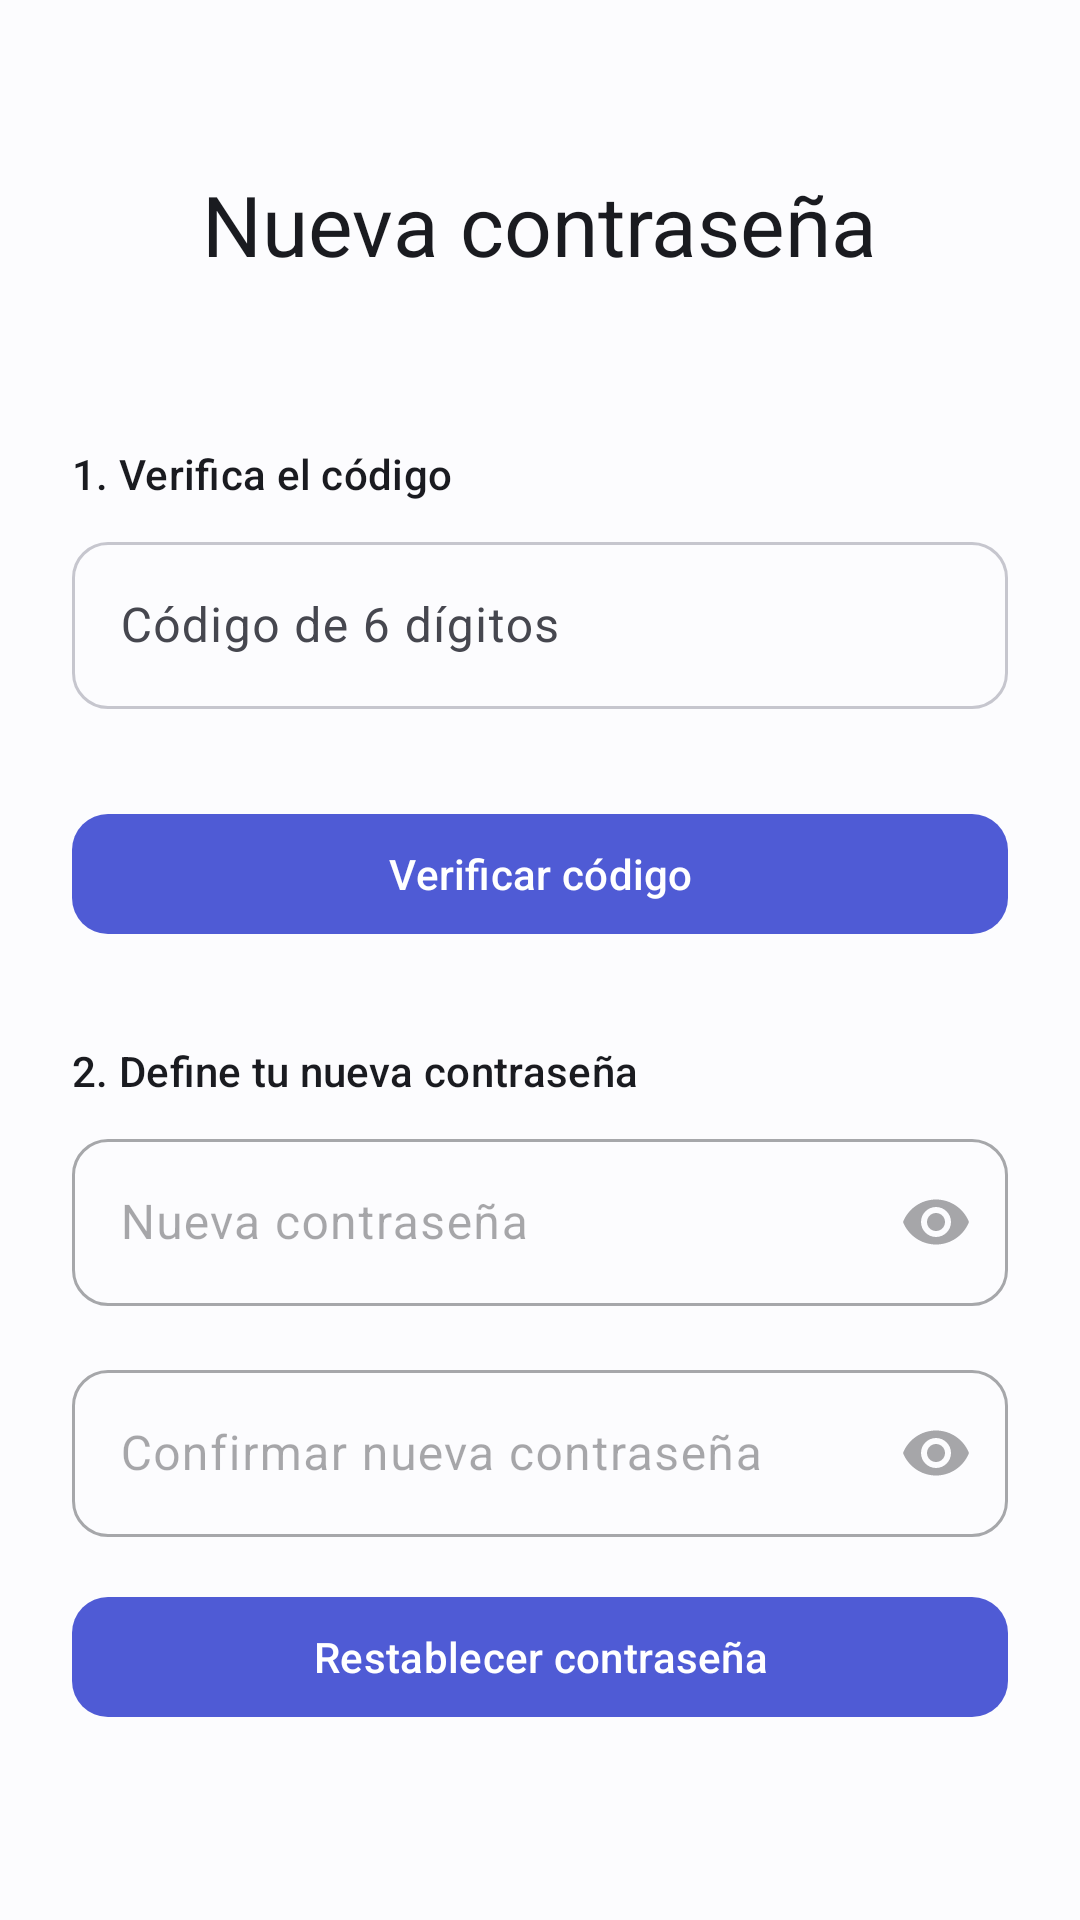

Reconstruct the res/layout file that produces this screen, plus the resources it refers to.
<!-- AndroidManifest.xml: activity theme Theme.DOG -->
<!-- res/layout/activity_reset_password.xml -->
<?xml version="1.0" encoding="utf-8"?>
<ScrollView xmlns:android="http://schemas.android.com/apk/res/android"
    xmlns:app="http://schemas.android.com/apk/res-auto"
    android:layout_width="match_parent"
    android:layout_height="match_parent"
    android:background="@color/background"
    android:padding="@dimen/space_lg"
    android:fillViewport="true">

    <LinearLayout
        android:layout_width="match_parent"
        android:layout_height="wrap_content"
        android:orientation="vertical"
        android:gravity="center_horizontal">

        <TextView
            android:layout_width="wrap_content"
            android:layout_height="wrap_content"
            android:text="@string/reset_password_title"
            android:textAppearance="?attr/textAppearanceHeadlineMedium"
            android:textColor="@color/on_background"
            android:layout_marginTop="@dimen/space_xl"
            android:layout_marginBottom="@dimen/space_xs" />

        <TextView
            android:id="@+id/subtitle_text"
            android:layout_width="match_parent"
            android:layout_height="wrap_content"
            android:textAppearance="?attr/textAppearanceBodyMedium"
            android:textColor="@color/on_surface_variant"
            android:gravity="center"
            android:layout_marginBottom="@dimen/space_xl" />

        
        <TextView
            android:layout_width="match_parent"
            android:layout_height="wrap_content"
            android:text="@string/reset_code_section_label"
            android:textAppearance="?attr/textAppearanceTitleSmall"
            android:textColor="@color/on_background"
            android:layout_marginBottom="@dimen/space_sm" />

        <com.google.android.material.textfield.TextInputLayout
            android:id="@+id/code_input_layout"
            android:layout_width="match_parent"
            android:layout_height="wrap_content"
            android:hint="@string/hint_verification_code"
            app:boxBackgroundMode="outline"
            app:boxCornerRadiusTopStart="@dimen/card_corner_small"
            app:boxCornerRadiusTopEnd="@dimen/card_corner_small"
            app:boxCornerRadiusBottomStart="@dimen/card_corner_small"
            app:boxCornerRadiusBottomEnd="@dimen/card_corner_small"
            android:layout_marginBottom="@dimen/space_xs">

            <com.google.android.material.textfield.TextInputEditText
                android:id="@+id/code_input"
                android:layout_width="match_parent"
                android:layout_height="wrap_content"
                android:inputType="number"
                android:maxLength="6"
                android:maxLines="1" />
        </com.google.android.material.textfield.TextInputLayout>

        <TextView
            android:id="@+id/expiration_text"
            android:layout_width="match_parent"
            android:layout_height="wrap_content"
            android:gravity="center"
            android:textColor="@color/on_surface_variant"
            android:layout_marginBottom="@dimen/space_sm" />

        <com.google.android.material.button.MaterialButton
            android:id="@+id/verify_code_button"
            style="@style/Widget.Material3.Button"
            android:layout_width="match_parent"
            android:layout_height="wrap_content"
            android:text="@string/action_verify_code"
            android:textAllCaps="false"
            android:textColor="?attr/colorOnPrimary"
            app:backgroundTint="?attr/colorPrimary"
            app:cornerRadius="@dimen/card_corner_small"
            android:paddingVertical="@dimen/space_sm"
            android:layout_marginBottom="@dimen/space_xl" />

        
        <TextView
            android:layout_width="match_parent"
            android:layout_height="wrap_content"
            android:text="@string/reset_password_section_label"
            android:textAppearance="?attr/textAppearanceTitleSmall"
            android:textColor="@color/on_background"
            android:layout_marginBottom="@dimen/space_sm" />

        <com.google.android.material.textfield.TextInputLayout
            android:id="@+id/new_password_input_layout"
            android:layout_width="match_parent"
            android:layout_height="wrap_content"
            android:hint="@string/hint_new_password"
            android:enabled="false"
            app:boxBackgroundMode="outline"
            app:boxCornerRadiusTopStart="@dimen/card_corner_small"
            app:boxCornerRadiusTopEnd="@dimen/card_corner_small"
            app:boxCornerRadiusBottomStart="@dimen/card_corner_small"
            app:boxCornerRadiusBottomEnd="@dimen/card_corner_small"
            app:endIconMode="password_toggle"
            android:layout_marginBottom="@dimen/space_md">

            <com.google.android.material.textfield.TextInputEditText
                android:id="@+id/new_password_input"
                android:layout_width="match_parent"
                android:layout_height="wrap_content"
                android:enabled="false"
                android:inputType="textPassword"
                android:maxLines="1" />
        </com.google.android.material.textfield.TextInputLayout>

        <com.google.android.material.textfield.TextInputLayout
            android:id="@+id/confirm_password_input_layout"
            android:layout_width="match_parent"
            android:layout_height="wrap_content"
            android:hint="@string/hint_new_password_confirmation"
            android:enabled="false"
            app:boxBackgroundMode="outline"
            app:boxCornerRadiusTopStart="@dimen/card_corner_small"
            app:boxCornerRadiusTopEnd="@dimen/card_corner_small"
            app:boxCornerRadiusBottomStart="@dimen/card_corner_small"
            app:boxCornerRadiusBottomEnd="@dimen/card_corner_small"
            app:endIconMode="password_toggle"
            android:layout_marginBottom="@dimen/space_md">

            <com.google.android.material.textfield.TextInputEditText
                android:id="@+id/confirm_password_input"
                android:layout_width="match_parent"
                android:layout_height="wrap_content"
                android:enabled="false"
                android:inputType="textPassword"
                android:maxLines="1" />
        </com.google.android.material.textfield.TextInputLayout>

        <com.google.android.material.button.MaterialButton
            android:id="@+id/reset_password_button"
            style="@style/Widget.Material3.Button"
            android:layout_width="match_parent"
            android:layout_height="wrap_content"
            android:text="@string/action_reset_password"
            android:textAllCaps="false"
            android:enabled="false"
            android:textColor="?attr/colorOnPrimary"
            app:backgroundTint="?attr/colorPrimary"
            app:cornerRadius="@dimen/card_corner_small"
            android:paddingVertical="@dimen/space_sm" />

        <ProgressBar
            android:id="@+id/progress"
            android:layout_width="wrap_content"
            android:layout_height="wrap_content"
            android:layout_marginTop="@dimen/space_sm"
            android:visibility="gone" />

        <TextView
            android:id="@+id/error_text"
            android:layout_width="match_parent"
            android:layout_height="wrap_content"
            android:layout_marginTop="@dimen/space_sm"
            android:textColor="?attr/colorError"
            android:gravity="center"
            android:visibility="gone" />
    </LinearLayout>
</ScrollView>
<!-- resources referenced by this layout -->
<resources>
  <color name="background">#FCFCFE</color>
  <color name="on_background">#1A1B20</color>
  <color name="on_surface_variant">#46474F</color>
  <dimen name="card_corner_small">12dp</dimen>
  <dimen name="space_lg">24dp</dimen>
  <dimen name="space_md">16dp</dimen>
  <dimen name="space_sm">8dp</dimen>
  <dimen name="space_xl">32dp</dimen>
  <dimen name="space_xs">4dp</dimen>
  <string name="action_reset_password">Restablecer contraseña</string>
  <string name="action_verify_code">Verificar código</string>
  <string name="hint_new_password">Nueva contraseña</string>
  <string name="hint_new_password_confirmation">Confirmar nueva contraseña</string>
  <string name="hint_verification_code">Código de 6 dígitos</string>
  <string name="reset_code_section_label">1. Verifica el código</string>
  <string name="reset_password_section_label">2. Define tu nueva contraseña</string>
  <string name="reset_password_title">Nueva contraseña</string>
  <style name="Theme.DOG" parent="Base.Theme.DOG" />
  <color name="primary">#4F5BD5</color>
  <color name="on_primary">#FFFFFF</color>
  <color name="primary_container">#E3E5FF</color>
  <color name="on_primary_container">#0F1A6B</color>
  <color name="secondary">#5C5F71</color>
  <color name="on_secondary">#FFFFFF</color>
  <color name="secondary_container">#E1E1EC</color>
  <color name="on_secondary_container">#191A2C</color>
  <color name="tertiary">#76546E</color>
  <color name="on_tertiary">#FFFFFF</color>
  <color name="tertiary_container">#FFD7F2</color>
  <color name="on_tertiary_container">#2D1228</color>
  <color name="surface">#FCFCFE</color>
  <color name="on_surface">#1A1B20</color>
  <color name="surface_variant">#E3E2EC</color>
  <color name="surface_container_lowest">#FFFFFF</color>
  <color name="surface_container_low">#F7F7FB</color>
  <color name="surface_container">#F1F2F7</color>
  <color name="surface_container_high">#EBECF2</color>
  <color name="surface_container_highest">#E5E6EE</color>
  <color name="outline">#C6C6CE</color>
  <color name="outline_variant">#E5E6EE</color>
  <color name="error">#BA1A1A</color>
  <color name="on_error">#FFFFFF</color>
  <color name="error_container">#FFDAD6</color>
  <color name="on_error_container">#410002</color>
  <style name="ShapeAppearance.DOG.SmallComponent" parent="ShapeAppearance.Material3.SmallComponent">
          <item name="cornerFamily">rounded</item>
          <item name="cornerSize">12dp</item>
      </style>
  <style name="ShapeAppearance.DOG.MediumComponent" parent="ShapeAppearance.Material3.MediumComponent">
          <item name="cornerFamily">rounded</item>
          <item name="cornerSize">16dp</item>
      </style>
  <style name="ShapeAppearance.DOG.LargeComponent" parent="ShapeAppearance.Material3.LargeComponent">
          <item name="cornerFamily">rounded</item>
          <item name="cornerSize">24dp</item>
      </style>
  <style name="Widget.DOG.Toolbar" parent="Widget.Material3.Toolbar">
          <item name="android:background">?attr/colorSurface</item>
          <item name="titleTextAppearance">?attr/textAppearanceTitleLarge</item>
          <item name="subtitleTextAppearance">?attr/textAppearanceBodyMedium</item>
      </style>
  <dimen name="card_stroke">1dp</dimen>
  <dimen name="card_elevation">0dp</dimen>
  <style name="TextAppearance.DOG.AlertTitle" parent="MaterialAlertDialog.Material3.Title.Text">
          <item name="android:textAppearance">?attr/textAppearanceHeadlineSmall</item>
      </style>
  <style name="Widget.DOG.Button.Dialog" parent="Widget.Material3.Button.TextButton.Dialog">
          <item name="android:textColor">?attr/colorPrimary</item>
      </style>
</resources>
